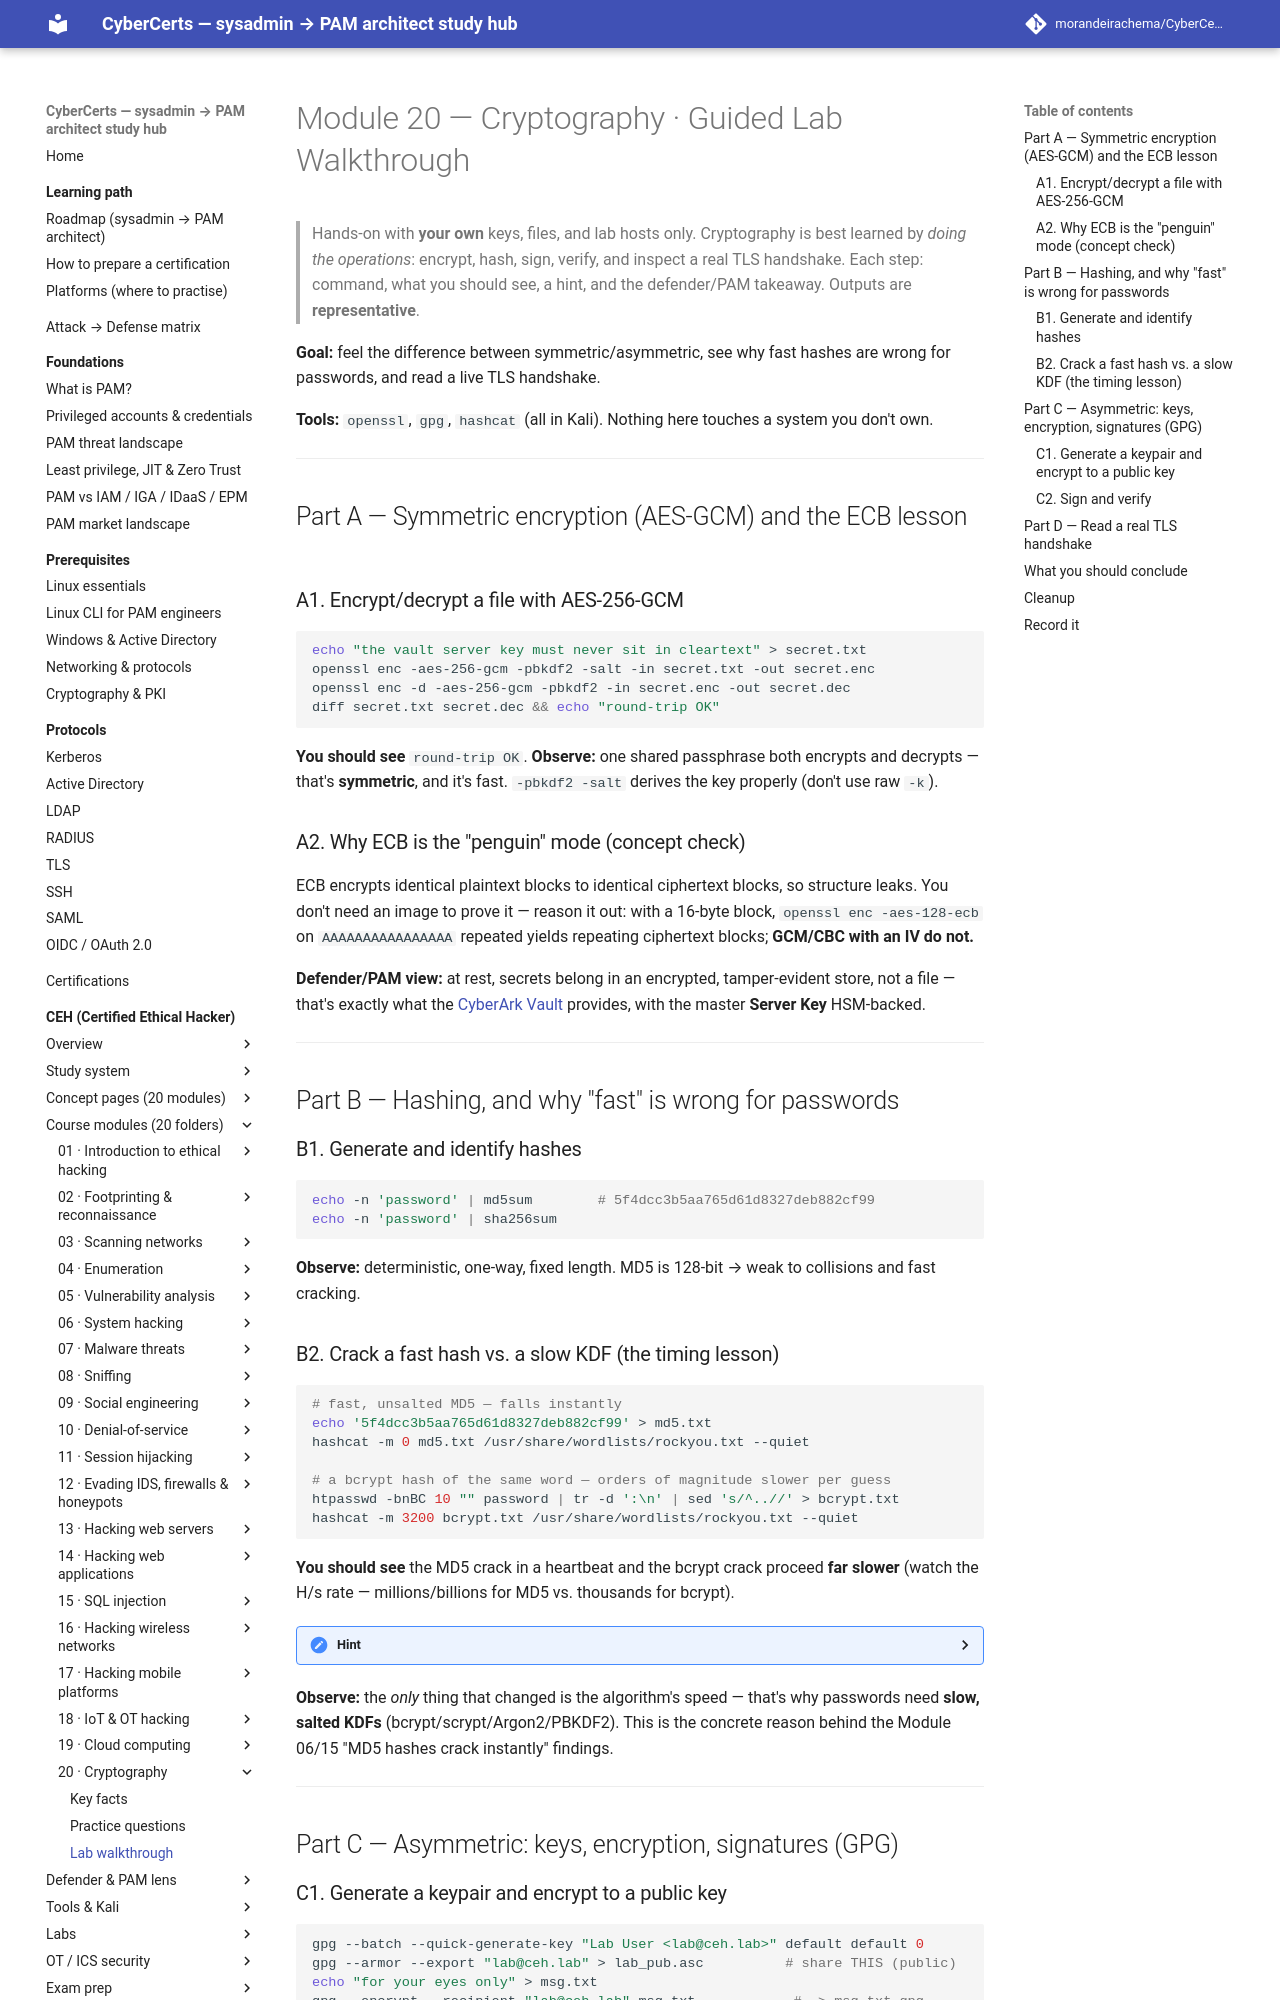

repository: morandeirachema/CyberCerts · page: certs/ceh/modules/20-cryptography/lab-walkthrough/index.html · generator: mkdocs

# Module 20 — Cryptography · Guided Lab Walkthrough

> Hands-on with **your own** keys, files, and lab hosts only. Cryptography is best learned by *doing the operations*: encrypt, hash, sign, verify, and inspect a real TLS handshake. Each step: command, what you should see, a hint, and the defender/PAM takeaway. Outputs are **representative**.

**Goal:** feel the difference between symmetric/asymmetric, see why fast hashes are wrong for passwords, and read a live TLS handshake.

**Tools:** `openssl`, `gpg`, `hashcat` (all in Kali). Nothing here touches a system you don't own.

---

## Part A — Symmetric encryption (AES-GCM) and the ECB lesson

### A1. Encrypt/decrypt a file with AES-256-GCM
```bash
echo "the vault server key must never sit in cleartext" > secret.txt
openssl enc -aes-256-gcm -pbkdf2 -salt -in secret.txt -out secret.enc
openssl enc -d -aes-256-gcm -pbkdf2 -in secret.enc -out secret.dec
diff secret.txt secret.dec && echo "round-trip OK"
```
**You should see** `round-trip OK`. **Observe:** one shared passphrase both encrypts and decrypts — that's **symmetric**, and it's fast. `-pbkdf2 -salt` derives the key properly (don't use raw `-k`).

### A2. Why ECB is the "penguin" mode (concept check)
ECB encrypts identical plaintext blocks to identical ciphertext blocks, so structure leaks. You don't need an image to prove it — reason it out: with a 16-byte block, `openssl enc -aes-128-ecb` on `AAAAAAAAAAAAAAAA` repeated yields repeating ciphertext blocks; **GCM/CBC with an IV do not.**

**Defender/PAM view:** at rest, secrets belong in an encrypted, tamper-evident store, not a file — that's exactly what the [CyberArk Vault](../../defender-pam/pam-architecture.md) provides, with the master **Server Key** HSM-backed.

---

## Part B — Hashing, and why "fast" is wrong for passwords

### B1. Generate and identify hashes
```bash
echo -n 'password' | md5sum        # 5f4dcc3b5aa765d61d8327deb882cf99
echo -n 'password' | sha256sum
```
**Observe:** deterministic, one-way, fixed length. MD5 is 128-bit → weak to collisions and fast cracking.

### B2. Crack a fast hash vs. a slow KDF (the timing lesson)
```bash
# fast, unsalted MD5 — falls instantly
echo '5f4dcc3b5aa765d61d8327deb882cf99' > md5.txt
hashcat -m 0 md5.txt /usr/share/wordlists/rockyou.txt --quiet

# a bcrypt hash of the same word — orders of magnitude slower per guess
htpasswd -bnBC 10 "" password | tr -d ':\n' | sed 's/^..//' > bcrypt.txt
hashcat -m 3200 bcrypt.txt /usr/share/wordlists/rockyou.txt --quiet
```
**You should see** the MD5 crack in a heartbeat and the bcrypt crack proceed **far slower** (watch the H/s rate — millions/billions for MD5 vs. thousands for bcrypt).

<details><summary>Hint</summary>Hashcat mode `-m 0` = MD5, `-m 3200` = bcrypt. If `htpasswd` is missing: `sudo apt install apache2-utils`. The point is the **rate difference**, not fully cracking bcrypt — Ctrl-C after you see the H/s.</details>

**Observe:** the *only* thing that changed is the algorithm's speed — that's why passwords need **slow, salted KDFs** (bcrypt/scrypt/Argon2/PBKDF2). This is the concrete reason behind the Module 06/15 "MD5 hashes crack instantly" findings.

---

## Part C — Asymmetric: keys, encryption, signatures (GPG)
